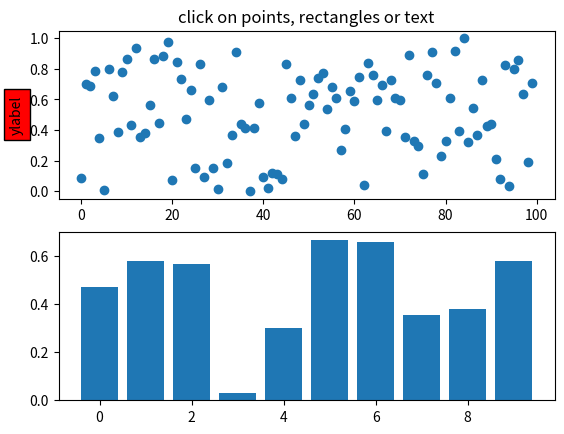
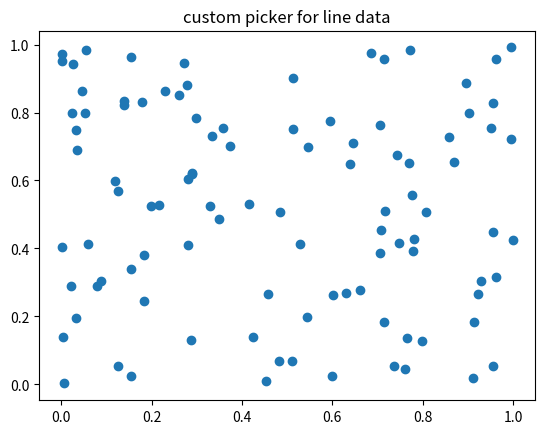
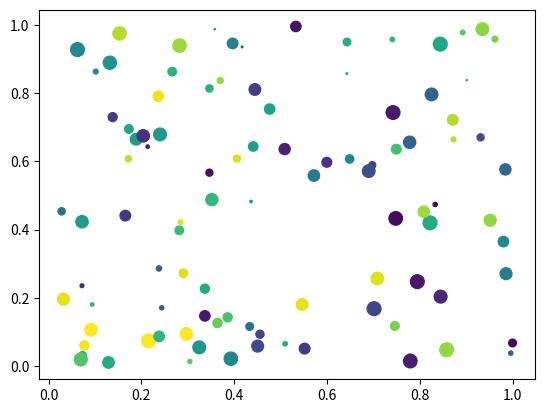
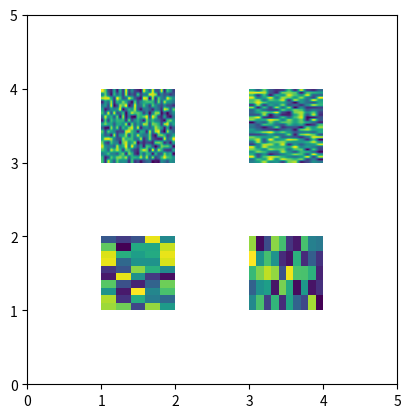

The script that saved these images, in order:

from __future__ import print_function
import matplotlib.pyplot as plt
from matplotlib.lines import Line2D
from matplotlib.patches import Rectangle
from matplotlib.text import Text
from matplotlib.image import AxesImage
import numpy as np
from numpy.random import rand

if 1:  # simple picking, lines, rectangles and text
    fig, (ax1, ax2) = plt.subplots(2, 1)
    ax1.set_title('click on points, rectangles or text', picker=True)
    ax1.set_ylabel('ylabel', picker=True, bbox=dict(facecolor='red'))
    line, = ax1.plot(rand(100), 'o', picker=5)  # 5 points tolerance

    # pick the rectangle
    bars = ax2.bar(range(10), rand(10), picker=True)
    for label in ax2.get_xticklabels():  # make the xtick labels pickable
        label.set_picker(True)

    def onpick1(event):
        if isinstance(event.artist, Line2D):
            thisline = event.artist
            xdata = thisline.get_xdata()
            ydata = thisline.get_ydata()
            ind = event.ind
            print('onpick1 line:', zip(np.take(xdata, ind), np.take(ydata, ind)))
        elif isinstance(event.artist, Rectangle):
            patch = event.artist
            print('onpick1 patch:', patch.get_path())
        elif isinstance(event.artist, Text):
            text = event.artist
            print('onpick1 text:', text.get_text())

    fig.canvas.mpl_connect('pick_event', onpick1)

if 1:  # picking with a custom hit test function
    # you can define custom pickers by setting picker to a callable
    # function.  The function has the signature
    #
    #  hit, props = func(artist, mouseevent)
    #
    # to determine the hit test.  if the mouse event is over the artist,
    # return hit=True and props is a dictionary of
    # properties you want added to the PickEvent attributes

    def line_picker(line, mouseevent):
        """
        find the points within a certain distance from the mouseclick in
        data coords and attach some extra attributes, pickx and picky
        which are the data points that were picked
        """
        if mouseevent.xdata is None:
            return False, dict()
        xdata = line.get_xdata()
        ydata = line.get_ydata()
        maxd = 0.05
        d = np.sqrt((xdata - mouseevent.xdata)**2. + (ydata - mouseevent.ydata)**2.)

        ind = np.nonzero(np.less_equal(d, maxd))
        if len(ind):
            pickx = np.take(xdata, ind)
            picky = np.take(ydata, ind)
            props = dict(ind=ind, pickx=pickx, picky=picky)
            return True, props
        else:
            return False, dict()

    def onpick2(event):
        print('onpick2 line:', event.pickx, event.picky)

    fig, ax = plt.subplots()
    ax.set_title('custom picker for line data')
    line, = ax.plot(rand(100), rand(100), 'o', picker=line_picker)
    fig.canvas.mpl_connect('pick_event', onpick2)


if 1:  # picking on a scatter plot (matplotlib.collections.RegularPolyCollection)

    x, y, c, s = rand(4, 100)

    def onpick3(event):
        ind = event.ind
        print('onpick3 scatter:', ind, np.take(x, ind), np.take(y, ind))

    fig, ax = plt.subplots()
    col = ax.scatter(x, y, 100*s, c, picker=True)
    #fig.savefig('pscoll.eps')
    fig.canvas.mpl_connect('pick_event', onpick3)

if 1:  # picking images (matplotlib.image.AxesImage)
    fig, ax = plt.subplots()
    im1 = ax.imshow(rand(10, 5), extent=(1, 2, 1, 2), picker=True)
    im2 = ax.imshow(rand(5, 10), extent=(3, 4, 1, 2), picker=True)
    im3 = ax.imshow(rand(20, 25), extent=(1, 2, 3, 4), picker=True)
    im4 = ax.imshow(rand(30, 12), extent=(3, 4, 3, 4), picker=True)
    ax.axis([0, 5, 0, 5])

    def onpick4(event):
        artist = event.artist
        if isinstance(artist, AxesImage):
            im = artist
            A = im.get_array()
            print('onpick4 image', A.shape)

    fig.canvas.mpl_connect('pick_event', onpick4)


plt.show()
